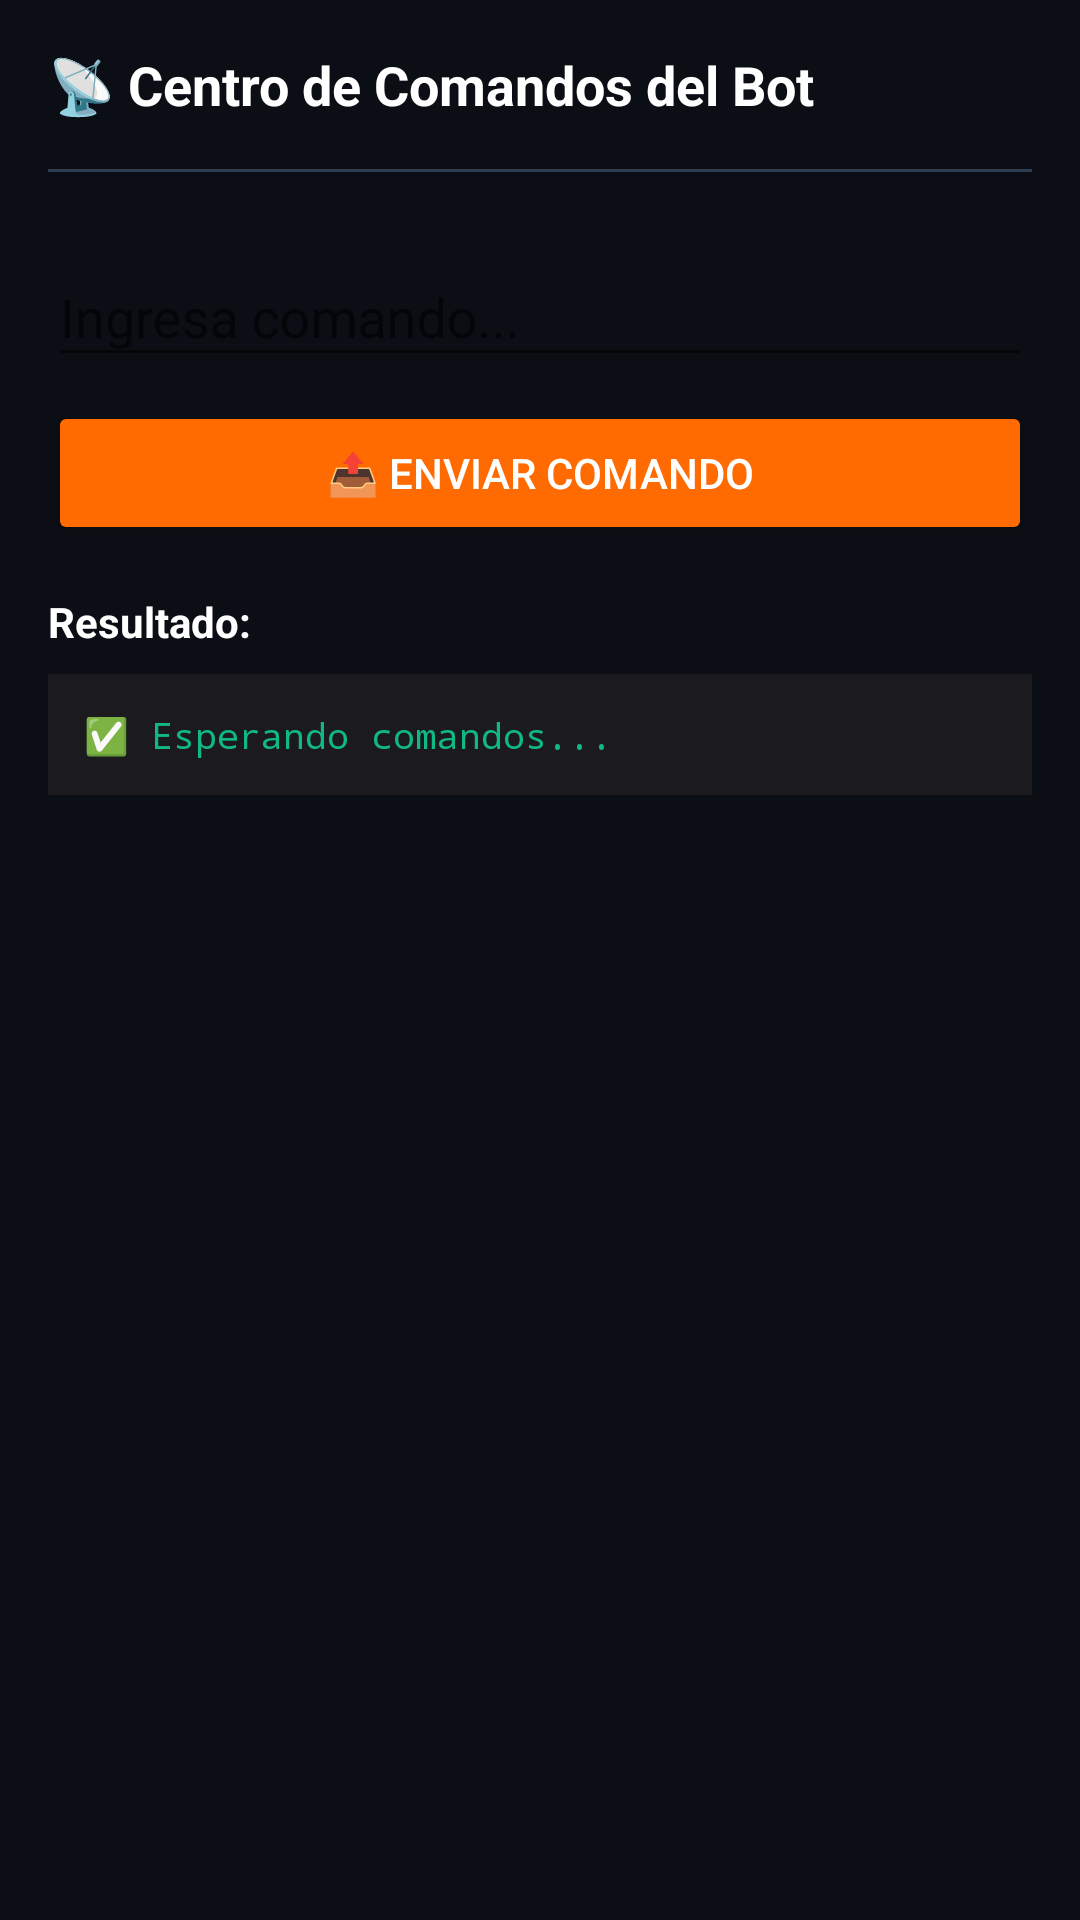

Android layout source for this screen:
<!-- AndroidManifest.xml: application theme Theme.AppCompat.DayNight.NoActionBar -->
<!-- res/layout/fragment_bot_command_center.xml -->
<?xml version="1.0" encoding="utf-8"?>
<LinearLayout xmlns:android="http://schemas.android.com/apk/res/android"
    android:layout_width="match_parent"
    android:layout_height="match_parent"
    android:background="#0B0E14"
    android:orientation="vertical"
    android:padding="16dp">

    <TextView
        android:layout_width="wrap_content"
        android:layout_height="wrap_content"
        android:text="📡 Centro de Comandos del Bot"
        android:textColor="#FFFFFF"
        android:textSize="18sp"
        android:textStyle="bold" />

    <View
        android:layout_width="match_parent"
        android:layout_height="1dp"
        android:layout_marginVertical="16dp"
        android:background="#2C3E50" />

    <com.google.android.material.textfield.TextInputLayout
        android:layout_width="match_parent"
        android:layout_height="wrap_content"
        android:layout_marginBottom="8dp">

        <com.google.android.material.textfield.TextInputEditText
            android:id="@+id/etCommand"
            android:layout_width="match_parent"
            android:layout_height="wrap_content"
            android:hint="Ingresa comando..."
            android:inputType="text"
            android:textColor="#FFFFFF" />
    </com.google.android.material.textfield.TextInputLayout>

    <Button
        android:id="@+id/btnSendCommand"
        android:layout_width="match_parent"
        android:layout_height="wrap_content"
        android:backgroundTint="#FF6B00"
        android:text="📤 Enviar Comando"
        android:textColor="#FFFFFF" />

    <TextView
        android:layout_width="wrap_content"
        android:layout_height="wrap_content"
        android:layout_marginTop="16dp"
        android:text="Resultado:"
        android:textColor="#FFFFFF"
        android:textSize="14sp"
        android:textStyle="bold" />

    <ScrollView
        android:layout_width="match_parent"
        android:layout_height="match_parent"
        android:layout_marginTop="8dp">

        <TextView
            android:id="@+id/tvCommandOutput"
            android:layout_width="match_parent"
            android:layout_height="wrap_content"
            android:background="#1A1A1F"
            android:padding="12dp"
            android:text="✅ Esperando comandos..."
            android:textColor="#10B981"
            android:textSize="12sp"
            android:fontFamily="monospace" />
    </ScrollView>
</LinearLayout>
<!-- resources referenced by this layout -->
<resources>

</resources>
